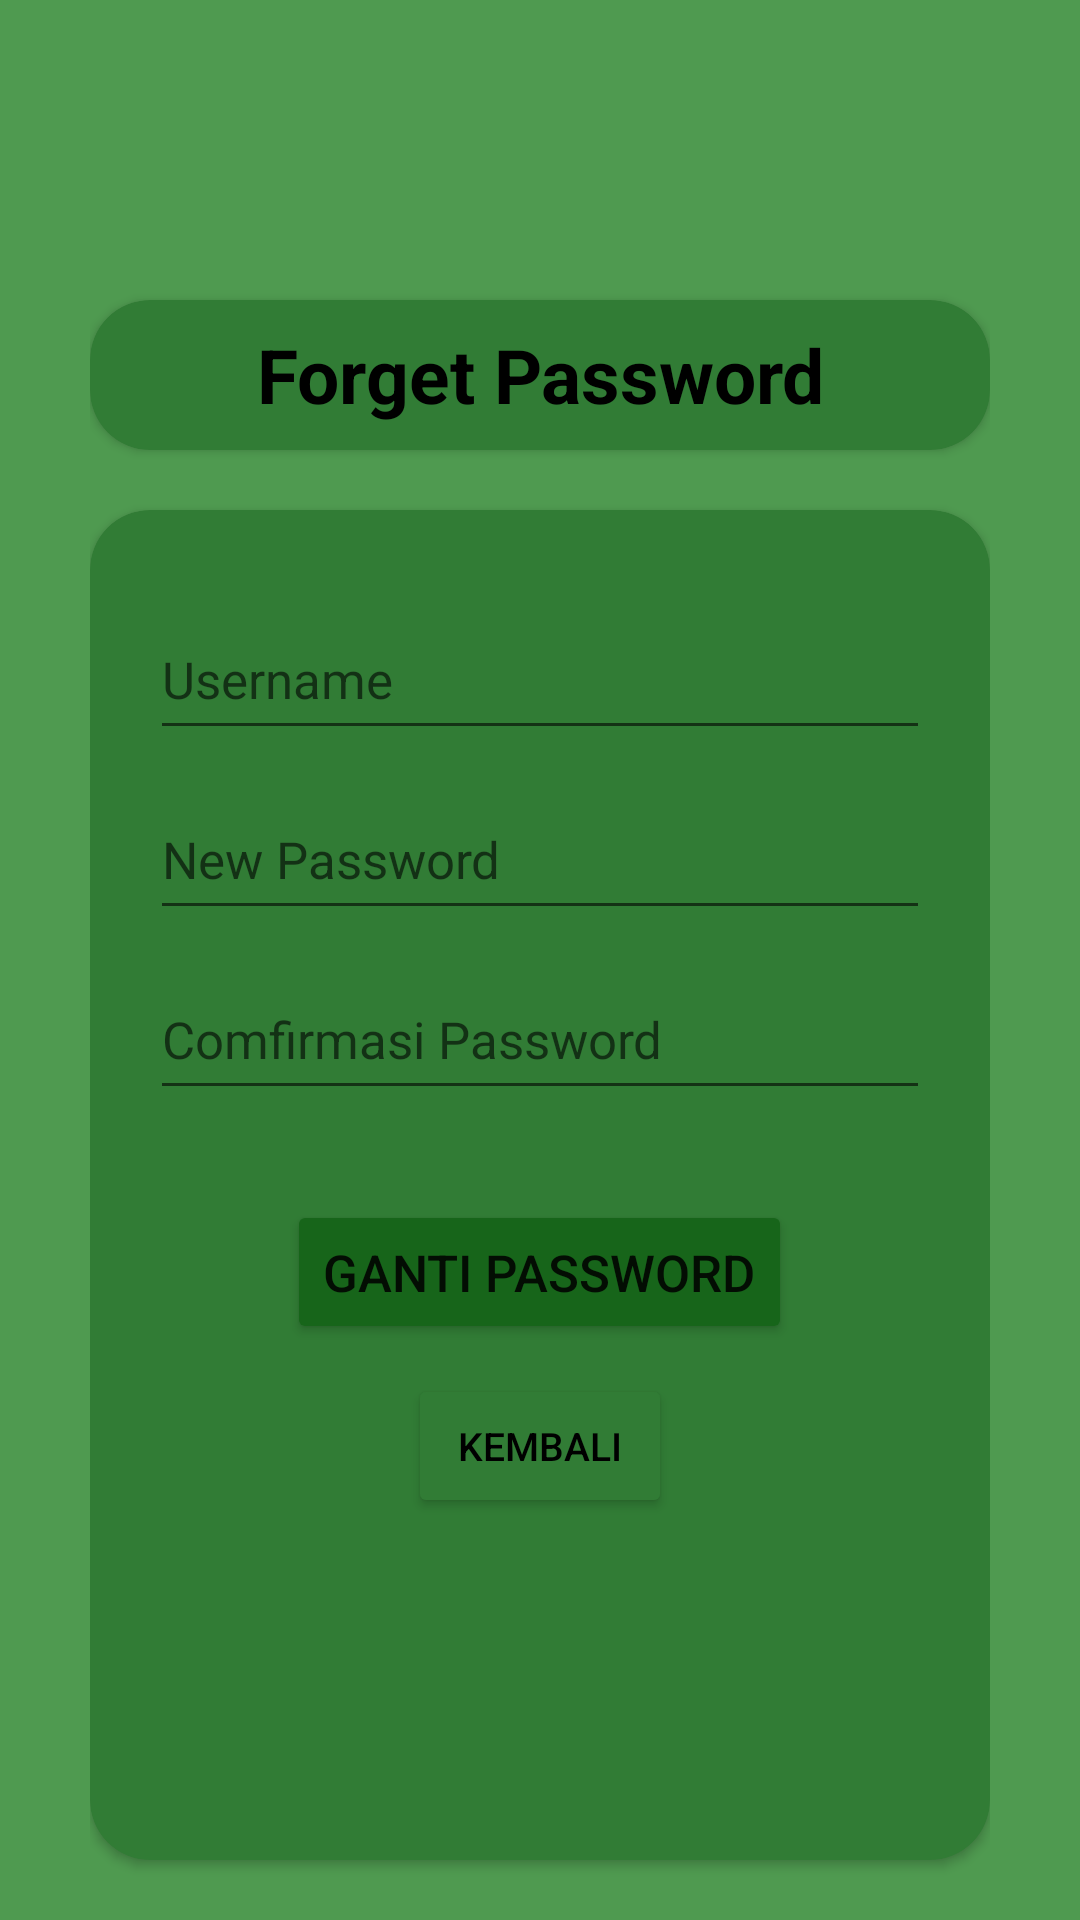

Reconstruct the res/layout file that produces this screen, plus the resources it refers to.
<!-- AndroidManifest.xml: application theme Theme.MencobaLKSPart2 -->
<!-- res/layout/activity_forget_pass.xml -->
<?xml version="1.0" encoding="utf-8"?>
<LinearLayout xmlns:android="http://schemas.android.com/apk/res/android"
    xmlns:app="http://schemas.android.com/apk/res-auto"
    xmlns:tools="http://schemas.android.com/tools"
    android:layout_width="match_parent"
    android:layout_height="match_parent"
    tools:context=".ForgetPassActivity"
    android:paddingLeft="30dp"
    android:paddingRight="30dp"
    android:orientation="vertical"
    android:background="@color/bgreen">

    <androidx.cardview.widget.CardView
        android:layout_width="match_parent"
        android:layout_height="50dp"
        android:layout_marginTop="100dp"
        app:cardCornerRadius="20dp"
        android:backgroundTint="@color/cardgreen">
        <LinearLayout
            android:layout_width="match_parent"
            android:layout_height="match_parent"
            android:gravity="center"
            android:orientation="vertical">
            <TextView
                android:layout_width="match_parent"
                android:layout_height="wrap_content"
                android:text="Forget Password"
                android:textSize="25sp"

                android:textStyle="bold"
                android:textColor="@color/black"
                android:textAlignment="center"/>
        </LinearLayout>
    </androidx.cardview.widget.CardView>
    <androidx.cardview.widget.CardView
        android:layout_width="match_parent"
        android:layout_height="450dp"
        android:layout_gravity="center"
        android:layout_marginTop="20dp"
        app:cardCornerRadius="20dp"
        android:backgroundTint="@color/cardgreen">
        <LinearLayout
            android:layout_width="match_parent"
            android:layout_height="match_parent"
            android:orientation="vertical"
            android:paddingLeft="20dp"
            android:paddingRight="20dp">
            <EditText
                android:id="@+id/username_forget"
                android:layout_width="match_parent"
                android:layout_height="50dp"
                android:hint="Username"
                android:layout_marginTop="30dp"
                android:textSize="17sp"
                android:inputType="text"/>
            <EditText
                android:id="@+id/password_forget"
                android:layout_width="match_parent"
                android:layout_height="50dp"
                android:hint="New Password"
                android:layout_marginTop="10dp"
                android:textSize="17sp"
                android:inputType="textPassword"/>
            <EditText
                android:id="@+id/passwordcom_forget"
                android:layout_width="match_parent"
                android:layout_height="50dp"
                android:hint="Comfirmasi Password"
                android:layout_marginTop="10dp"
                android:textSize="17sp"
                android:inputType="textPassword"/>
            <Button
                android:id="@+id/btn_gantipass"
                android:layout_width="wrap_content"
                android:layout_height="wrap_content"
                android:text="ganti password"
                android:textSize="17sp"
                android:layout_gravity="center"
                android:layout_marginTop="30dp"
                android:backgroundTint="@color/btngreen"/>
            <Button
                android:id="@+id/btn_kembali_forget"
                android:layout_width="wrap_content"
                android:layout_height="wrap_content"
                android:text="kembali"
                android:textSize="13sp"
                android:textColor="@color/black"
                android:layout_gravity="center"
                android:layout_marginTop="10dp"
                android:backgroundTint="@color/cardgreen"/>
        </LinearLayout>
    </androidx.cardview.widget.CardView>
    <TextView
        android:layout_width="match_parent"
        android:layout_height="wrap_content"
        android:text="@string/name"
        android:textAlignment="center"
        android:textSize="15sp"
        android:textColor="@color/black"
        android:layout_marginTop="40dp"/>
</LinearLayout>
<!-- resources referenced by this layout -->
<resources>
  <color name="bgreen">#4F9A50</color>
  <color name="black">#000000</color>
  <color name="btngreen">#17651A</color>
  <color name="cardgreen">#317C35</color>
  <string name="name">Create By MOHD. IKHSAN SADILLAH</string>
  <style name="Theme.MencobaLKSPart2" parent="Theme.MaterialComponents.DayNight.DarkActionBar">
          
          <item name="colorPrimary">@color/purple_500</item>
          <item name="colorPrimaryVariant">@color/purple_700</item>
          <item name="colorOnPrimary">@color/white</item>
          
          <item name="colorSecondary">@color/teal_200</item>
          <item name="colorSecondaryVariant">@color/teal_700</item>
          <item name="colorOnSecondary">@color/black</item>
          
          <item name="android:statusBarColor" tools:targetApi="l">?attr/colorPrimaryVariant</item>
          
      </style>
  <color name="purple_500">#FF6200EE</color>
  <color name="purple_700">#FF3700B3</color>
  <color name="white">#FFFFFFFF</color>
  <color name="teal_200">#FF03DAC5</color>
  <color name="teal_700">#FF018786</color>
</resources>
